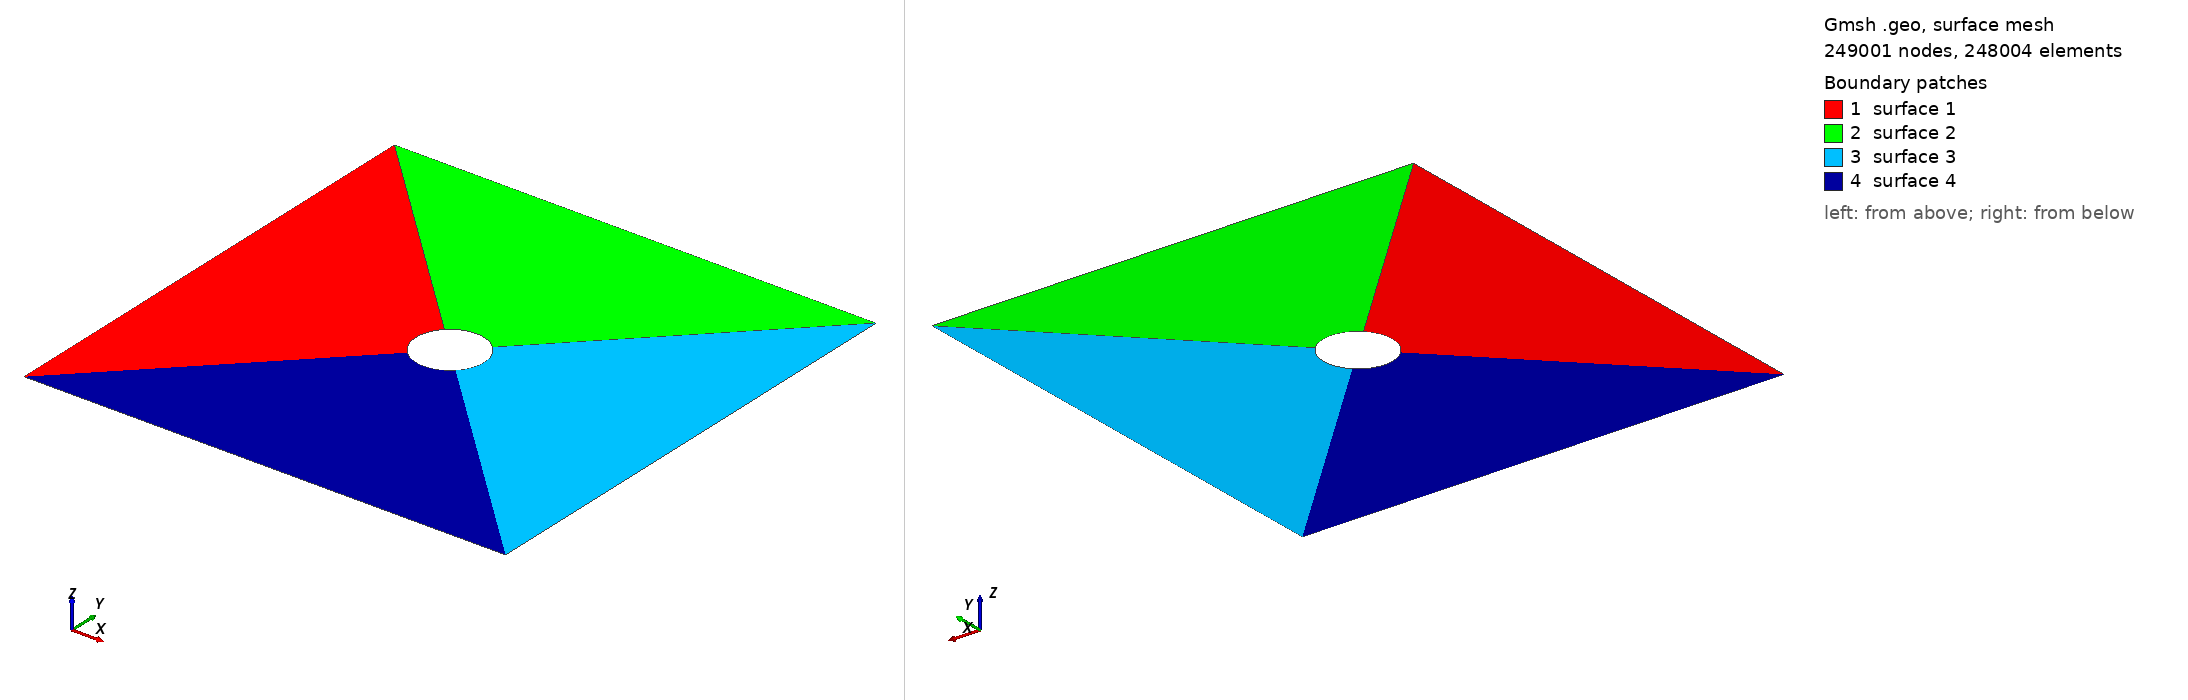

Gmsh geometry script, surface-meshed: 249001 nodes, 248004 surface elements. Boundary patches (legend numbers): 1 surface 1, 2 surface 2, 3 surface 3, 4 surface 4. Left view from above one corner, right view from below the opposite corner. The script declares no physical surfaces, so the legend lists its geometric surfaces. The drawing asked Gmsh for element sizes between 1% and 20% of the model's largest extent; the script's own settings can give other sizes.

=== cyl.geo (drawn) ===
// Gmsh project created on Fri May  4 10:02:38 2018
SetFactory("OpenCASCADE");
//+
Point(1) = {-1, -1, 0, 1.0};
//+
Point(2) = {-1, 1, 0, 1.0};
//+
Point(3) = {1, 1, 0, 1.0};
//+
Point(4) = {1, -1, 0, 1.0};
//+
Point(5) = {-0, 0, 0, 1.0};
//+
Point(6) = {-0.1, 0, 0, 1.0};
//+
Point(7) = {0, 0.1, 0, 1.0};
//+
Point(8) = {0.1, -0, 0, 1.0};
//+
Point(9) = {-0, -0.1, 0, 1.0};
//+
Line(1) = {1, 2};
//+
Line(2) = {2, 3};
//+
Line(3) = {3, 4};
//+
Line(4) = {4, 1};
//+
Line(5) = {1, 9};
//+
Line(6) = {2, 7};
//+
Recursive Delete {
  Curve{5}; 
}
//+
Recursive Delete {
  Curve{6}; 
}
//+
Recursive Delete {
  Point{6}; 
}
//+
Recursive Delete {
  Point{8}; 
}
//+
Point(6) = {-0.1, 0.1, 0, 1.0};
//+
Point(7) = {0.1, 0.1, 0, 1.0};
//+
Point(8) = {0.1, -0.1, 0, 1.0};
//+
Point(9) = {-0.1, -0.1, 0, 1.0};
//+
Line(5) = {1, 9};
//+
Line(6) = {2, 6};
//+
Line(7) = {3, 7};
//+
Line(8) = {4, 8};
//+
Circle(9) = {6, 5, 7};
//+
Circle(10) = {7, 5, 8};
//+
Circle(11) = {8, 5, 9};
//+
Circle(12) = {9, 5, 6};
//+
Curve Loop(1) = {1, 6, -12, -5};
//+
Plane Surface(1) = {1};
//+
Curve Loop(2) = {6, 9, -7, -2};
//+
Plane Surface(2) = {2};
//+
Curve Loop(3) = {8, -10, -7, 3};
//+
Plane Surface(3) = {3};
//+
Curve Loop(4) = {4, 5, -11, -8};
//+
Plane Surface(4) = {4};
//+
Transfinite Surface {1} = {1, 2, 6, 9};
//+
Transfinite Surface {2} = {6, 2, 3, 7};
//+
Transfinite Surface {3} = {4, 8, 7, 3};
//+
Transfinite Surface {4} = {1, 9, 8, 4};
//+
Transfinite Curve {1} = 250 Using Progression 1;
//+
Transfinite Curve {6} = 250 Using Progression 1;
//+
Transfinite Curve {12} = 250 Using Progression 1;
//+
Transfinite Curve {5} = 250 Using Progression 1;
//+
Transfinite Curve {2} = 250 Using Progression 1;
//+
Transfinite Curve {7} = 250 Using Progression 1;
//+
Transfinite Curve {9} = 250 Using Progression 1;
//+
Transfinite Curve {3} = 250 Using Progression 1;
//+
Transfinite Curve {10} = 250 Using Progression 1;
//+
Transfinite Curve {8} = 250 Using Progression 1;
//+
Transfinite Curve {4} = 250 Using Progression 1;
//+
Transfinite Curve {11} = 250 Using Progression 1;
//+
Recombine Surface {1, 2, 3, 4};
